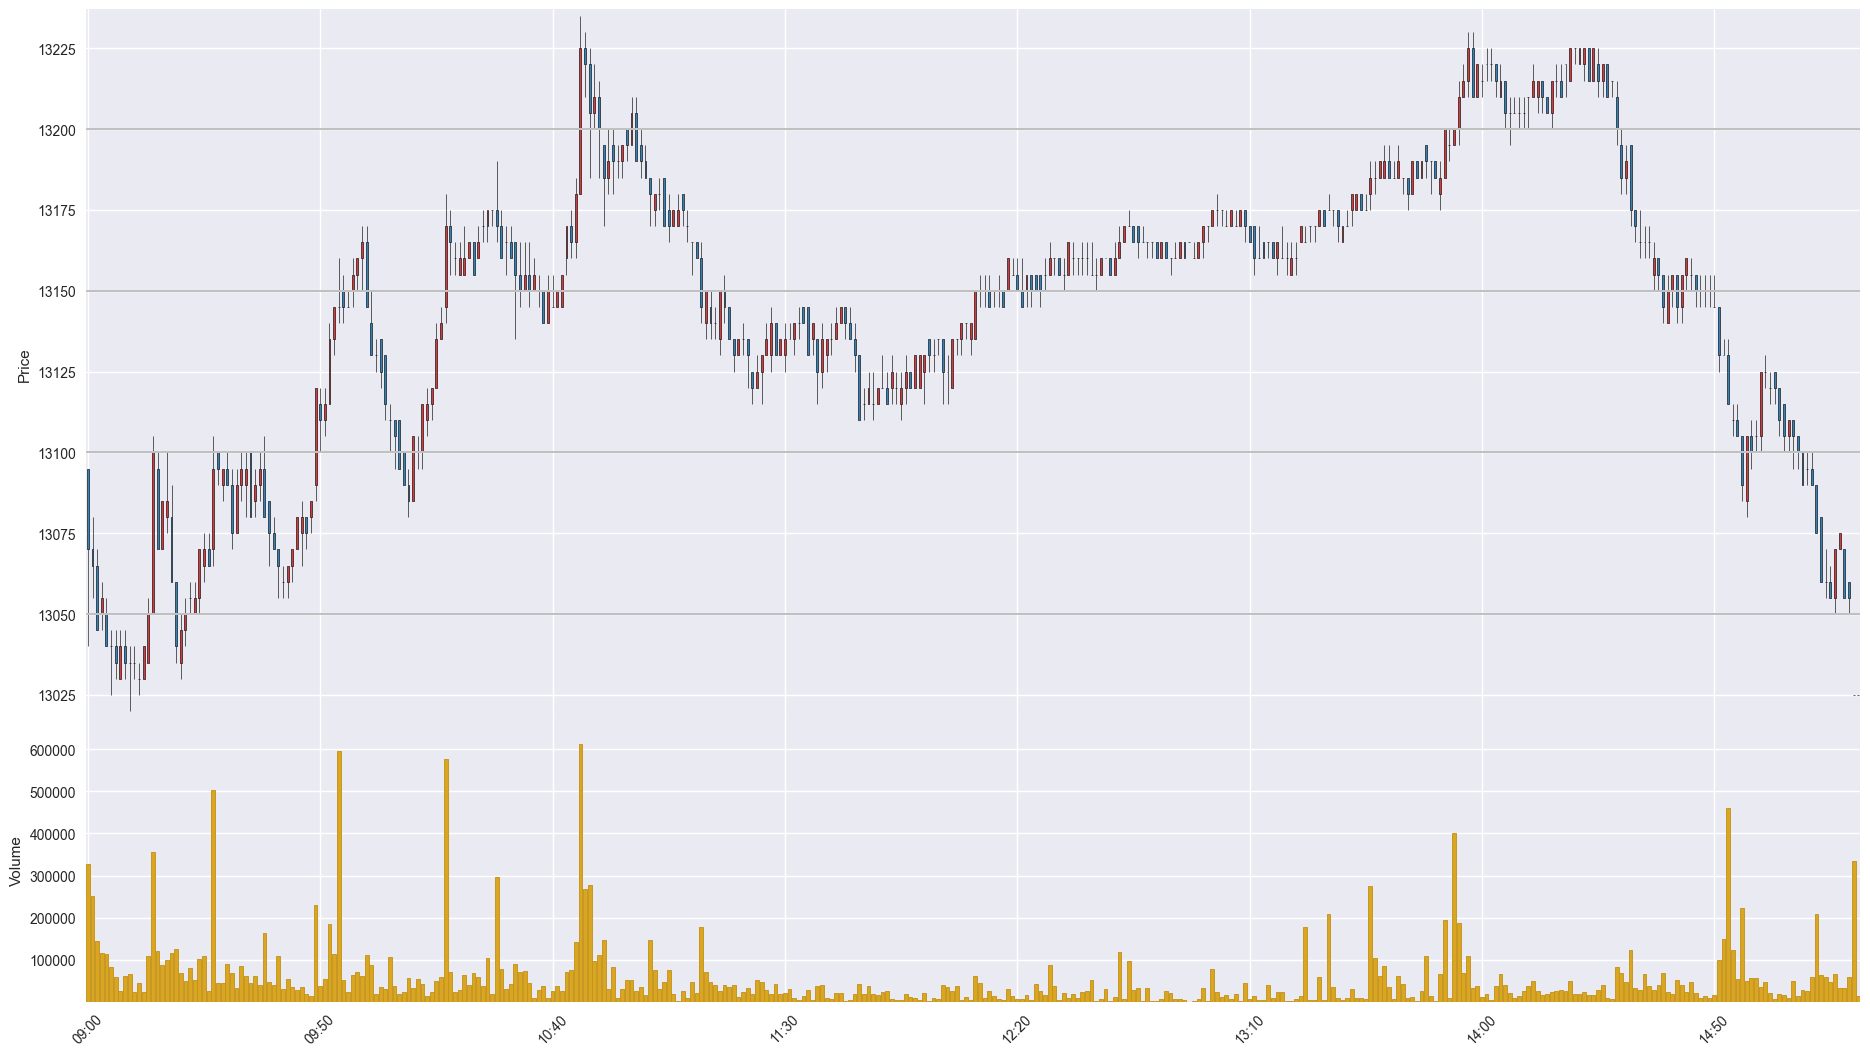

The table this chart was drawn from, first rows:
Time, Open, High, Low, Close, Volume
201911260900, 13095, 13095, 13040, 13070, 328344
201911260901, 13070, 13080, 13055, 13065, 250509
201911260902, 13065, 13070, 13045, 13045, 143879
201911260903, 13050, 13060, 13045, 13055, 115757
201911260904, 13050, 13055, 13040, 13040, 113092
201911260905, 13040, 13045, 13025, 13040, 82807
201911260906, 13040, 13045, 13030, 13035, 57820
201911260907, 13030, 13045, 13030, 13040, 25676
201911260908, 13040, 13045, 13030, 13035, 61542
201911260909, 13035, 13040, 13020, 13035, 64992
201911260910, 13035, 13040, 13030, 13035, 22955
201911260911, 13030, 13035, 13025, 13030, 44541
201911260912, 13030, 13040, 13030, 13040, 22342
201911260913, 13035, 13055, 13035, 13050, 107956
201911260914, 13050, 13105, 13050, 13100, 354917
201911260915, 13095, 13100, 13070, 13070, 120500
201911260916, 13070, 13085, 13070, 13085, 87063
201911260917, 13080, 13100, 13075, 13085, 99214
201911260918, 13080, 13090, 13060, 13060, 116504
201911260919, 13060, 13060, 13035, 13040, 125166
201911260920, 13035, 13050, 13030, 13045, 68331
201911260921, 13045, 13055, 13040, 13050, 49584
201911260922, 13055, 13060, 13050, 13055, 80377
201911260923, 13050, 13060, 13050, 13055, 52095
201911260924, 13055, 13070, 13050, 13070, 101265
201911260925, 13065, 13075, 13060, 13070, 107782
201911260926, 13070, 13075, 13065, 13065, 24643
201911260927, 13070, 13105, 13065, 13095, 503230
201911260928, 13100, 13100, 13090, 13095, 43997
201911260929, 13090, 13095, 13085, 13095, 43384
201911260930, 13095, 13100, 13090, 13090, 89325
201911260931, 13090, 13095, 13070, 13075, 67818
201911260932, 13075, 13095, 13075, 13090, 31880
201911260933, 13090, 13100, 13085, 13095, 83753
201911260934, 13090, 13100, 13080, 13095, 61693
201911260935, 13100, 13100, 13080, 13080, 43638
201911260936, 13085, 13095, 13080, 13090, 61554
201911260937, 13090, 13100, 13085, 13095, 39363
201911260938, 13095, 13105, 13080, 13080, 164443
201911260939, 13085, 13085, 13065, 13075, 47135
201911260940, 13075, 13080, 13070, 13070, 39069
201911260941, 13070, 13070, 13055, 13065, 109420
201911260942, 13060, 13065, 13055, 13060, 30215
201911260943, 13060, 13065, 13055, 13065, 53546
201911260944, 13065, 13070, 13060, 13070, 35139
201911260945, 13070, 13080, 13070, 13080, 27681
201911260946, 13075, 13085, 13065, 13080, 34650
201911260947, 13080, 13080, 13070, 13075, 17550
201911260948, 13080, 13085, 13075, 13085, 13127
201911260949, 13090, 13120, 13085, 13120, 229434
201911260950, 13115, 13120, 13100, 13110, 37074
201911260951, 13110, 13120, 13105, 13115, 53830
201911260952, 13115, 13140, 13115, 13135, 183792
201911260953, 13135, 13145, 13130, 13145, 112550
201911260954, 13145, 13160, 13140, 13145, 595669
201911260955, 13150, 13155, 13140, 13145, 51887
201911260956, 13145, 13150, 13145, 13145, 23657
201911260957, 13150, 13160, 13145, 13155, 62530
201911260958, 13155, 13160, 13150, 13160, 69478
201911260959, 13160, 13170, 13150, 13165, 61700
... 322 more rows
